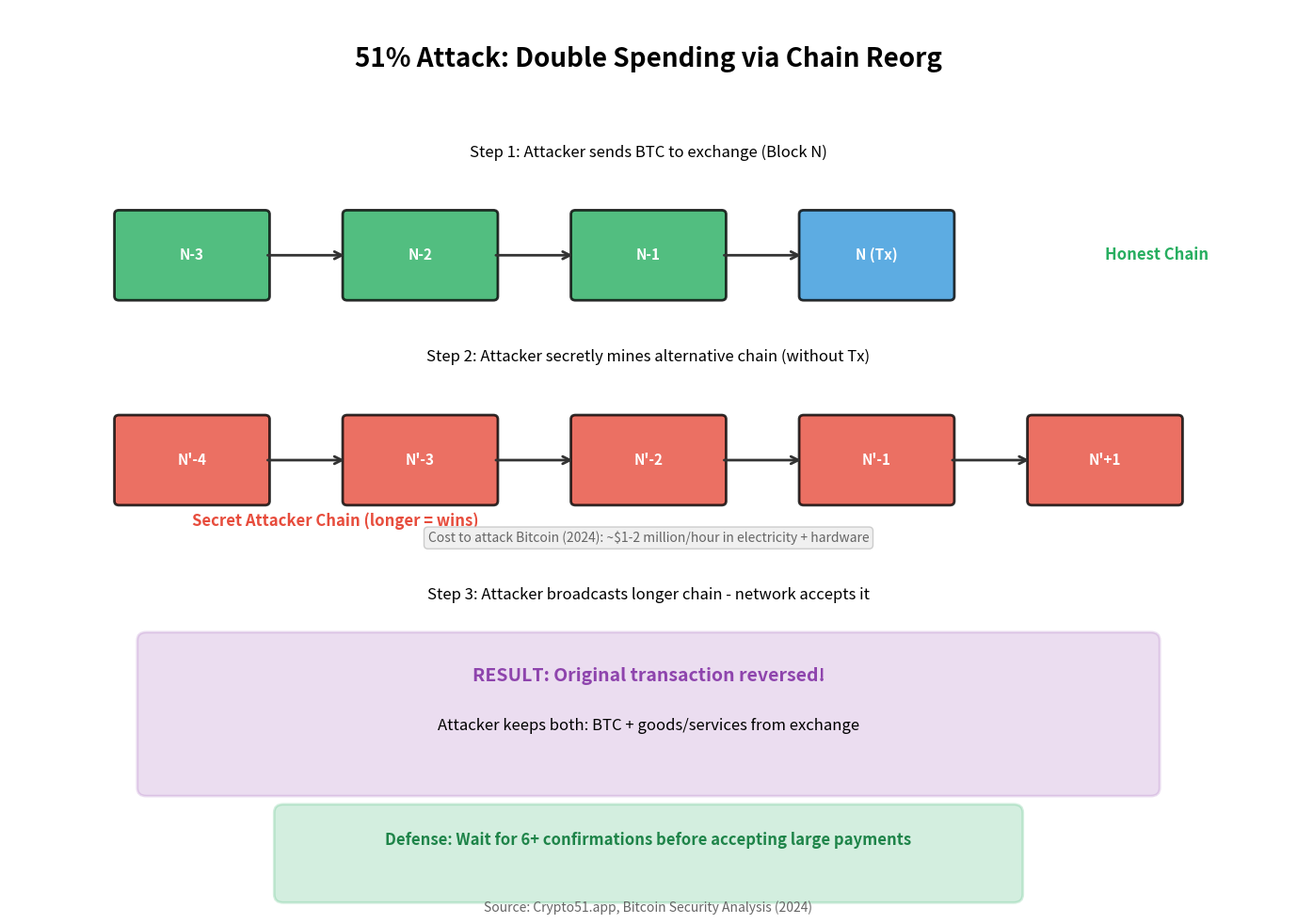

This chart was generated by the following Python code: (Note: this script raises an exception after producing the figure.)
"""
51 Percent Attack
Illustrates how a 51% attack works and its implications

Output: 51_percent_attack.pdf
Module: module_02_blockchain
Lesson: 14 - Hashing
"""

from pathlib import Path
import matplotlib.pyplot as plt
import matplotlib.patches as mpatches
import numpy as np

CHART_METADATA = {
    'title': '51 Percent Attack',
    'module': 'module_02_blockchain',
    'lesson': 14,
    'url': 'https://github.com/Digital-AI-Finance/digital-finance/tree/main/module_02_blockchain/figures/51_percent_attack'
}

plt.rcParams.update({
    'font.size': 14,
    'axes.labelsize': 14,
})

def create_chart():
    """Create 51% attack diagram"""
    fig, ax = plt.subplots(figsize=(14, 10))
    ax.set_xlim(0, 14)
    ax.set_ylim(0, 11)
    ax.axis('off')

    # Title
    ax.text(7, 10.3, '51% Attack: Double Spending via Chain Reorg', fontsize=20, fontweight='bold', ha='center')

    # Honest chain
    ax.text(7, 9.2, 'Step 1: Attacker sends BTC to exchange (Block N)', fontsize=12, ha='center', style='italic')

    # Draw honest chain blocks
    honest_blocks = [(2, 8), (4.5, 8), (7, 8), (9.5, 8)]
    for i, (x, y) in enumerate(honest_blocks):
        color = '#27AE60' if i < 3 else '#3498DB'
        block = mpatches.FancyBboxPatch((x-0.8, y-0.5), 1.6, 1,
                                         boxstyle='round,pad=0.05',
                                         facecolor=color, alpha=0.8,
                                         edgecolor='black', lw=2)
        ax.add_patch(block)
        label = f'N-{3-i}' if i < 3 else 'N (Tx)'
        ax.text(x, y, label, ha='center', va='center', fontsize=11, fontweight='bold', color='white')

    # Arrows between honest blocks
    for i in range(len(honest_blocks)-1):
        ax.annotate('', xy=(honest_blocks[i+1][0]-0.8, 8), xytext=(honest_blocks[i][0]+0.8, 8),
                   arrowprops=dict(arrowstyle='->', lw=2, color='#333'))

    ax.text(12, 8, 'Honest Chain', fontsize=12, fontweight='bold', color='#27AE60', va='center')

    # Secret attacker chain
    ax.text(7, 6.7, 'Step 2: Attacker secretly mines alternative chain (without Tx)', fontsize=12, ha='center', style='italic')

    attacker_blocks = [(2, 5.5), (4.5, 5.5), (7, 5.5), (9.5, 5.5), (12, 5.5)]
    for i, (x, y) in enumerate(attacker_blocks):
        block = mpatches.FancyBboxPatch((x-0.8, y-0.5), 1.6, 1,
                                         boxstyle='round,pad=0.05',
                                         facecolor='#E74C3C', alpha=0.8,
                                         edgecolor='black', lw=2)
        ax.add_patch(block)
        label = f"N'-{4-i}" if i < 4 else "N'+1"
        ax.text(x, y, label, ha='center', va='center', fontsize=11, fontweight='bold', color='white')

    # Arrows between attacker blocks
    for i in range(len(attacker_blocks)-1):
        ax.annotate('', xy=(attacker_blocks[i+1][0]-0.8, 5.5), xytext=(attacker_blocks[i][0]+0.8, 5.5),
                   arrowprops=dict(arrowstyle='->', lw=2, color='#333'))

    ax.text(2, 4.7, 'Secret Attacker Chain (longer = wins)', fontsize=12, fontweight='bold', color='#E74C3C')

    # Step 3: Broadcast
    ax.text(7, 3.8, 'Step 3: Attacker broadcasts longer chain - network accepts it', fontsize=12, ha='center', style='italic')

    # Result box
    result_box = mpatches.FancyBboxPatch((1.5, 1.5), 11, 1.8,
                                          boxstyle='round,pad=0.1',
                                          facecolor='#9B59B6', alpha=0.2,
                                          edgecolor='#9B59B6', lw=2)
    ax.add_patch(result_box)
    ax.text(7, 2.8, 'RESULT: Original transaction reversed!', ha='center', fontsize=14, fontweight='bold', color='#8E44AD')
    ax.text(7, 2.2, 'Attacker keeps both: BTC + goods/services from exchange', ha='center', fontsize=12)

    # Defense box
    defense_box = mpatches.FancyBboxPatch((3, 0.2), 8, 1,
                                           boxstyle='round,pad=0.1',
                                           facecolor='#27AE60', alpha=0.2,
                                           edgecolor='#27AE60', lw=2)
    ax.add_patch(defense_box)
    ax.text(7, 0.8, 'Defense: Wait for 6+ confirmations before accepting large payments', ha='center', fontsize=12, fontweight='bold', color='#1E8449')

    # Cost note
    ax.text(7, 4.5, 'Cost to attack Bitcoin (2024): ~$1-2 million/hour in electricity + hardware',
           ha='center', fontsize=10, color='#666',
           bbox=dict(boxstyle='round', facecolor='#F0F0F0', edgecolor='#CCC'))

    # Source
    fig.text(0.5, 0.02, 'Source: Crypto51.app, Bitcoin Security Analysis (2024)',
            fontsize=10, ha='center', style='italic', color='#666666')

    plt.tight_layout()

    output_path = Path(__file__).parent / '51_percent_attack.pdf'
    plt.savefig(output_path, format='pdf', dpi=300, bbox_inches='tight')
    plt.close()
    print(f"Chart saved to: {output_path}")
    return output_path

if __name__ == '__main__':
    create_chart()
